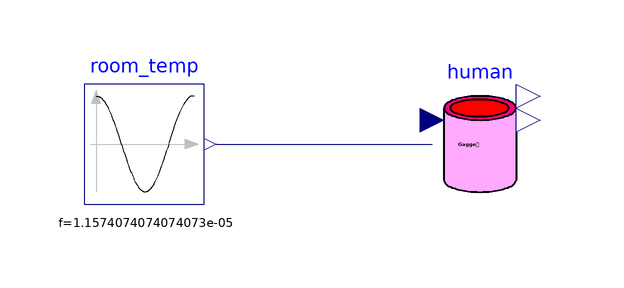

This picture is the connection diagram that the Modelica source below describes through its graphical annotations.

model test_gagge_2_node
  gagge_2_node human annotation(
    Placement(visible = true, transformation(origin = {0, 0}, extent = {{-10, -10}, {10, 10}}, rotation = 0)));
  Modelica.Blocks.Sources.Cosine room_temp(amplitude = 2.5, f = 1/86400, offset = 20, phase = 3.141592653589793)  annotation(
    Placement(visible = true, transformation(origin = {-56, 0}, extent = {{-10, -10}, {10, 10}}, rotation = 0)));
equation
  connect(room_temp.y, human.ambient_temperature) annotation(
    Line(points = {{-44, 0}, {-8, 0}}, color = {0, 0, 127}));
  annotation(
    uses(Modelica(version = "4.0.0")),
  experiment(StartTime = 0, StopTime = 86400, Tolerance = 1e-6, Interval = 60));
end test_gagge_2_node;